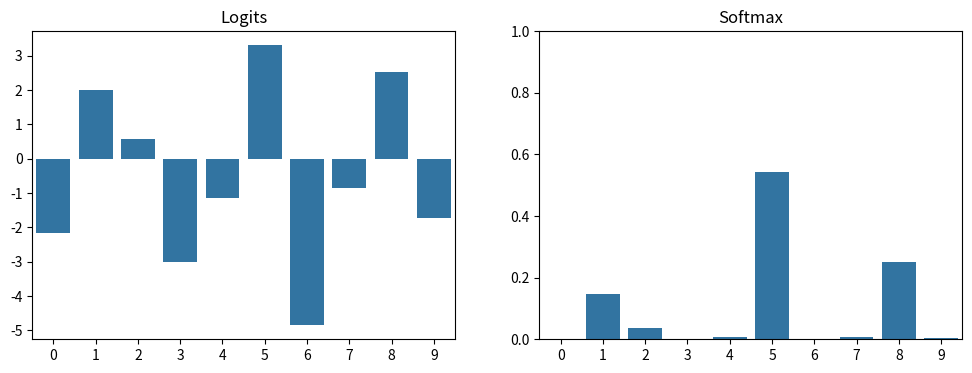

Generate this figure with matplotlib: (Note: this script raises an exception after producing the figure.)
from matplotlib import pyplot as plt
import numpy as np
import seaborn as sns

np.random.seed(123)
logits = np.random.normal(size=(10, )) * 2
softmax_output = np.exp(logits) / np.exp(logits).sum()

fig, ax = plt.subplots(ncols=2, figsize=(12, 4))
_ = sns.barplot(x=[i for i in range(0, 10)], y=logits, ax=ax[0]).set(
    title="Logits")
_ = sns.barplot(x=[i for i in range(0, 10)], y=softmax_output, ax=ax[1]).set(
    title="Softmax", ylim=(0, 1))

import numpy as np

y_true = np.array(
    [0, 1, 0, 1, 1]
)

y_pred = np.array(
    [0.1, 0.8, 0.2, 0.7, 0.9]
)

# Perfect Prediction
#y_pred = np.array([0, 1, 0, 1, 1])

# Larger Dataset
#y_true = np.repeat(y_true, 10, axis=0)
#y_pred = np.repeat(y_pred, 10, axis=0)


def calculate_likelihood(y_true: float, y_pred: float) -> float:
    return (y_pred ** y_true) * ((1 - y_pred) ** (1 - y_true))
 

sample_likelihoods = [calculate_likelihood(float(yt), float(yp)) for yt, yp in zip(y_true, y_pred)]
likelihood = np.prod(sample_likelihoods)
print(f"Total Likelihood: {likelihood:.6f}")

from matplotlib import pyplot as plt
from myst_nb import glue
import numpy as np
import seaborn as sns

np.random.seed(123)
k = 5
logits = np.random.normal(size=(5, )) * 2
y_hat = np.exp(logits) / np.exp(logits).sum()
y_true = np.zeros_like(logits)
y_true[1] = 1

fig, ax = plt.subplots(ncols=2, figsize=(12, 4))
_ = sns.barplot(x=[i for i in range(0, k)], y=y_true, ax=ax[0]).set(
    title="True Distribution")
_ = sns.barplot(x=[i for i in range(0, k)], y=y_hat, ax=ax[1]).set(
    title="Predicted Distribution", ylim=(0, 1))

cross_entropy = (- y_true * np.log(y_hat)).sum()
print(f"Cross Entropy: {cross_entropy}")